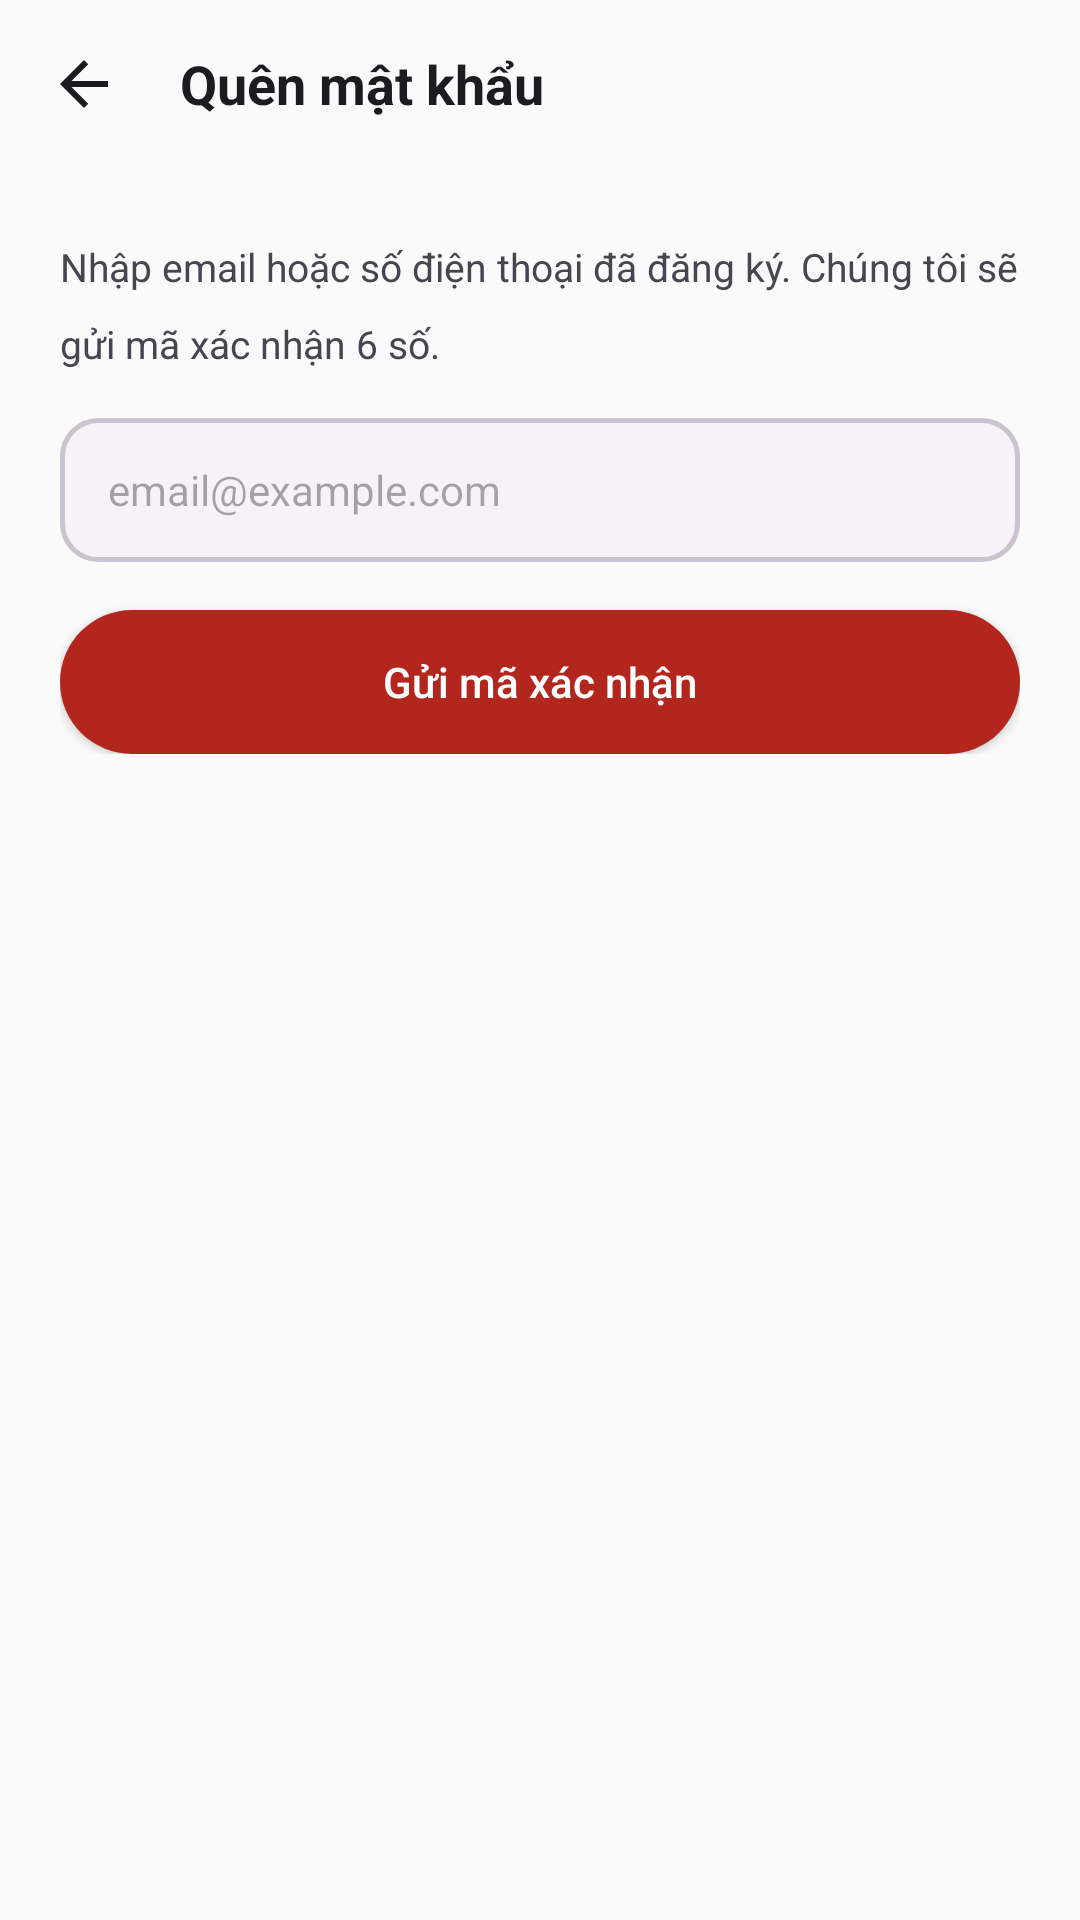

Produce the Android XML layout that renders to this screen, including the resource entries it uses.
<!-- AndroidManifest.xml: application theme Theme.LichSuVietNam -->
<!-- res/layout/activity_forgot_password.xml -->
<?xml version="1.0" encoding="utf-8"?>
<LinearLayout xmlns:android="http://schemas.android.com/apk/res/android"
    android:layout_width="match_parent"
    android:layout_height="match_parent"
    android:background="@color/bg"
    android:orientation="vertical">

    <LinearLayout
        android:layout_width="match_parent"
        android:layout_height="wrap_content"
        android:gravity="center_vertical"
        android:padding="8dp">
        <ImageButton
            android:id="@+id/btnBack"
            android:layout_width="40dp"
            android:layout_height="40dp"
            android:background="@drawable/bg_rounded_input_bg"
            android:src="@drawable/ic_arrow_back"
            android:contentDescription="Back" />
        <TextView
            android:id="@+id/tvTitle"
            android:layout_width="wrap_content"
            android:layout_height="wrap_content"
            android:layout_marginStart="12dp"
            android:text="@string/forgot_title"
            android:textColor="@color/text_primary"
            android:textSize="18sp"
            android:textStyle="bold" />
    </LinearLayout>

    
    <LinearLayout
        android:id="@+id/layoutEmail"
        android:layout_width="match_parent"
        android:layout_height="wrap_content"
        android:orientation="vertical"
        android:paddingHorizontal="20dp"
        android:paddingTop="24dp">
        <TextView
            android:layout_width="wrap_content"
            android:layout_height="wrap_content"
            android:text="@string/forgot_desc"
            android:textColor="@color/text_secondary"
            android:textSize="13sp"
            android:lineSpacingMultiplier="1.6" />
        <EditText
            android:layout_width="match_parent"
            android:layout_height="48dp"
            android:layout_marginTop="16dp"
            android:background="@drawable/bg_input"
            android:hint="@string/hint_email_placeholder"
            android:inputType="textEmailAddress"
            android:paddingHorizontal="16dp"
            android:textSize="14sp" />
        <Button
            android:id="@+id/btnSendOtp"
            android:layout_width="match_parent"
            android:layout_height="48dp"
            android:layout_marginTop="16dp"
            android:background="@drawable/bg_button_filled"
            android:text="@string/send_otp"
            android:textAllCaps="false"
            android:textColor="@color/white" />
    </LinearLayout>

    
    <LinearLayout
        android:id="@+id/layoutOtp"
        android:layout_width="match_parent"
        android:layout_height="wrap_content"
        android:orientation="vertical"
        android:paddingHorizontal="20dp"
        android:paddingTop="24dp"
        android:visibility="gone">
        <TextView
            android:layout_width="wrap_content"
            android:layout_height="wrap_content"
            android:text="@string/otp_sent_to"
            android:textColor="@color/text_secondary"
            android:textSize="13sp" />
        <LinearLayout
            android:layout_width="wrap_content"
            android:layout_height="wrap_content"
            android:layout_gravity="center"
            android:layout_marginTop="20dp"
            android:orientation="horizontal">
            <EditText android:layout_width="44dp" android:layout_height="48dp" android:background="@drawable/bg_input" android:gravity="center" android:inputType="number" android:maxLength="1" android:textSize="20sp" android:textStyle="bold" />
            <EditText android:layout_width="44dp" android:layout_height="48dp" android:layout_marginStart="8dp" android:background="@drawable/bg_input" android:gravity="center" android:inputType="number" android:maxLength="1" android:textSize="20sp" android:textStyle="bold" />
            <EditText android:layout_width="44dp" android:layout_height="48dp" android:layout_marginStart="8dp" android:background="@drawable/bg_input" android:gravity="center" android:inputType="number" android:maxLength="1" android:textSize="20sp" android:textStyle="bold" />
            <EditText android:layout_width="44dp" android:layout_height="48dp" android:layout_marginStart="8dp" android:background="@drawable/bg_input" android:gravity="center" android:inputType="number" android:maxLength="1" android:textSize="20sp" android:textStyle="bold" />
            <EditText android:layout_width="44dp" android:layout_height="48dp" android:layout_marginStart="8dp" android:background="@drawable/bg_input" android:gravity="center" android:inputType="number" android:maxLength="1" android:textSize="20sp" android:textStyle="bold" />
            <EditText android:layout_width="44dp" android:layout_height="48dp" android:layout_marginStart="8dp" android:background="@drawable/bg_input" android:gravity="center" android:inputType="number" android:maxLength="1" android:textSize="20sp" android:textStyle="bold" />
        </LinearLayout>
        <Button
            android:id="@+id/btnConfirmOtp"
            android:layout_width="match_parent"
            android:layout_height="48dp"
            android:layout_marginTop="20dp"
            android:background="@drawable/bg_button_filled"
            android:text="@string/confirm"
            android:textAllCaps="false"
            android:textColor="@color/white" />
    </LinearLayout>

    
    <LinearLayout
        android:id="@+id/layoutReset"
        android:layout_width="match_parent"
        android:layout_height="wrap_content"
        android:orientation="vertical"
        android:paddingHorizontal="20dp"
        android:paddingTop="24dp"
        android:visibility="gone">
        <TextView
            android:layout_width="wrap_content"
            android:layout_height="wrap_content"
            android:text="@string/reset_desc"
            android:textColor="@color/text_secondary"
            android:textSize="13sp" />
        <EditText
            android:layout_width="match_parent"
            android:layout_height="48dp"
            android:layout_marginTop="16dp"
            android:background="@drawable/bg_input"
            android:hint="@string/hint_min_8_chars"
            android:inputType="textPassword"
            android:paddingHorizontal="16dp"
            android:textSize="14sp" />
        <EditText
            android:layout_width="match_parent"
            android:layout_height="48dp"
            android:layout_marginTop="12dp"
            android:background="@drawable/bg_input"
            android:hint="@string/hint_password_placeholder"
            android:inputType="textPassword"
            android:paddingHorizontal="16dp"
            android:textSize="14sp" />
        <Button
            android:id="@+id/btnResetPassword"
            android:layout_width="match_parent"
            android:layout_height="48dp"
            android:layout_marginTop="16dp"
            android:background="@drawable/bg_button_filled"
            android:text="@string/reset_password"
            android:textAllCaps="false"
            android:textColor="@color/white" />
    </LinearLayout>

    
    <LinearLayout
        android:id="@+id/layoutDone"
        android:layout_width="match_parent"
        android:layout_height="match_parent"
        android:gravity="center"
        android:orientation="vertical"
        android:paddingHorizontal="32dp"
        android:visibility="gone">
        <FrameLayout
            android:layout_width="64dp"
            android:layout_height="64dp"
            android:background="@drawable/bg_rounded_card"
            android:backgroundTint="@color/success_bg">
            <TextView
                android:layout_width="wrap_content"
                android:layout_height="wrap_content"
                android:layout_gravity="center"
                android:text="✓"
                android:textColor="@color/success"
                android:textSize="28sp"
                android:textStyle="bold" />
        </FrameLayout>
        <TextView
            android:layout_width="wrap_content"
            android:layout_height="wrap_content"
            android:layout_marginTop="16dp"
            android:text="@string/reset_success"
            android:textColor="@color/text_primary"
            android:textSize="18sp"
            android:textStyle="bold" />
        <TextView
            android:layout_width="wrap_content"
            android:layout_height="wrap_content"
            android:layout_marginTop="8dp"
            android:gravity="center"
            android:text="@string/reset_success_desc"
            android:textColor="@color/text_secondary"
            android:textSize="13sp" />
        <Button
            android:id="@+id/btnBackToLogin"
            android:layout_width="match_parent"
            android:layout_height="48dp"
            android:layout_marginTop="24dp"
            android:background="@drawable/bg_button_filled"
            android:text="@string/back_to_login"
            android:textAllCaps="false"
            android:textColor="@color/white" />
    </LinearLayout>
</LinearLayout>
<!-- resources referenced by this layout -->
<resources>
  <color name="bg">#FAFAFA</color>
  <color name="success">#2E7D32</color>
  <color name="success_bg">#E8F5E9</color>
  <color name="text_primary">#1C1B1F</color>
  <color name="text_secondary">#49454F</color>
  <color name="white">#FFFFFF</color>
  <!-- drawable bg_button_filled (drawable) -->
  <?xml version="1.0" encoding="utf-8"?>
  <shape xmlns:android="http://schemas.android.com/apk/res/android" android:shape="rectangle">
      <solid android:color="@color/red_primary" />
      <corners android:radius="50dp" />
  </shape>
  <!-- drawable bg_input (drawable) -->
  <?xml version="1.0" encoding="utf-8"?>
  <shape xmlns:android="http://schemas.android.com/apk/res/android" android:shape="rectangle">
      <solid android:color="@color/input_bg" />
      <corners android:radius="12dp" />
      <stroke android:width="1.5dp" android:color="@color/outline" />
  </shape>
  <!-- drawable bg_rounded_card (drawable) -->
  <?xml version="1.0" encoding="utf-8"?>
  <shape xmlns:android="http://schemas.android.com/apk/res/android" android:shape="rectangle">
      <solid android:color="@color/surface" />
      <corners android:radius="16dp" />
      <stroke android:width="1dp" android:color="@color/outline_variant" />
  </shape>
  <!-- drawable ic_arrow_back (drawable) -->
  <vector xmlns:android="http://schemas.android.com/apk/res/android"
      android:width="24dp"
      android:height="24dp"
      android:viewportWidth="24"
      android:viewportHeight="24">
      <path
          android:pathData="M20,11H7.83l5.59,-5.59L12,4l-8,8l8,8l1.41,-1.41L7.83,13H20v-2z"
          android:fillColor="#1C1B1F" />
  </vector>
  <string name="back_to_login">Về Đăng nhập</string>
  <string name="confirm">Xác nhận</string>
  <string name="forgot_desc">Nhập email hoặc số điện thoại đã đăng ký. Chúng tôi sẽ gửi mã xác nhận 6 số.</string>
  <string name="forgot_title">Quên mật khẩu</string>
  <string name="hint_email_placeholder">email@example.com</string>
  <string name="hint_min_8_chars">Tối thiểu 8 ký tự</string>
  <string name="hint_password_placeholder">••••••••</string>
  <string name="otp_sent_to">Mã xác nhận đã được gửi đến </string>
  <string name="reset_desc">Tạo mật khẩu mới cho tài khoản của bạn.</string>
  <string name="reset_password">Đặt lại mật khẩu</string>
  <string name="reset_success">Đặt lại thành công!</string>
  <string name="reset_success_desc">Mật khẩu của bạn đã được cập nhật. Bạn có thể đăng nhập với mật khẩu mới.</string>
  <string name="send_otp">Gửi mã xác nhận</string>
  <style name="Theme.LichSuVietNam" parent="Theme.Material3.Light.NoActionBar">
          <item name="colorPrimary">@color/red_primary</item>
          <item name="colorPrimaryContainer">@color/red_light</item>
          <item name="colorOnPrimaryContainer">@color/red_dark</item>
          <item name="colorSecondary">@color/gold</item>
          <item name="colorSecondaryContainer">@color/gold_light</item>
          <item name="colorError">@color/error</item>
          <item name="colorSurface">@color/surface</item>
          <item name="colorSurfaceVariant">@color/surface_variant</item>
          <item name="colorOnSurface">@color/text_primary</item>
          <item name="colorOnSurfaceVariant">@color/text_secondary</item>
          <item name="colorOutline">@color/outline</item>
          <item name="colorOutlineVariant">@color/outline_variant</item>
          <item name="android:colorBackground">@color/bg</item>
          <item name="android:statusBarColor">@android:color/transparent</item>
          <item name="android:windowLightStatusBar">true</item>
      </style>
  <color name="red_primary">#B3261E</color>
  <color name="input_bg">#F7F2FA</color>
  <color name="outline">#CAC4D0</color>
  <color name="surface">#FFFFFF</color>
  <color name="outline_variant">#E7E0EC</color>
  <color name="red_light">#FFDAD6</color>
  <color name="red_dark">#8C1D18</color>
  <color name="gold">#F2C94C</color>
  <color name="gold_light">#FFF3D0</color>
  <color name="error">#B3261E</color>
  <color name="surface_variant">#FFF8F7</color>
</resources>
